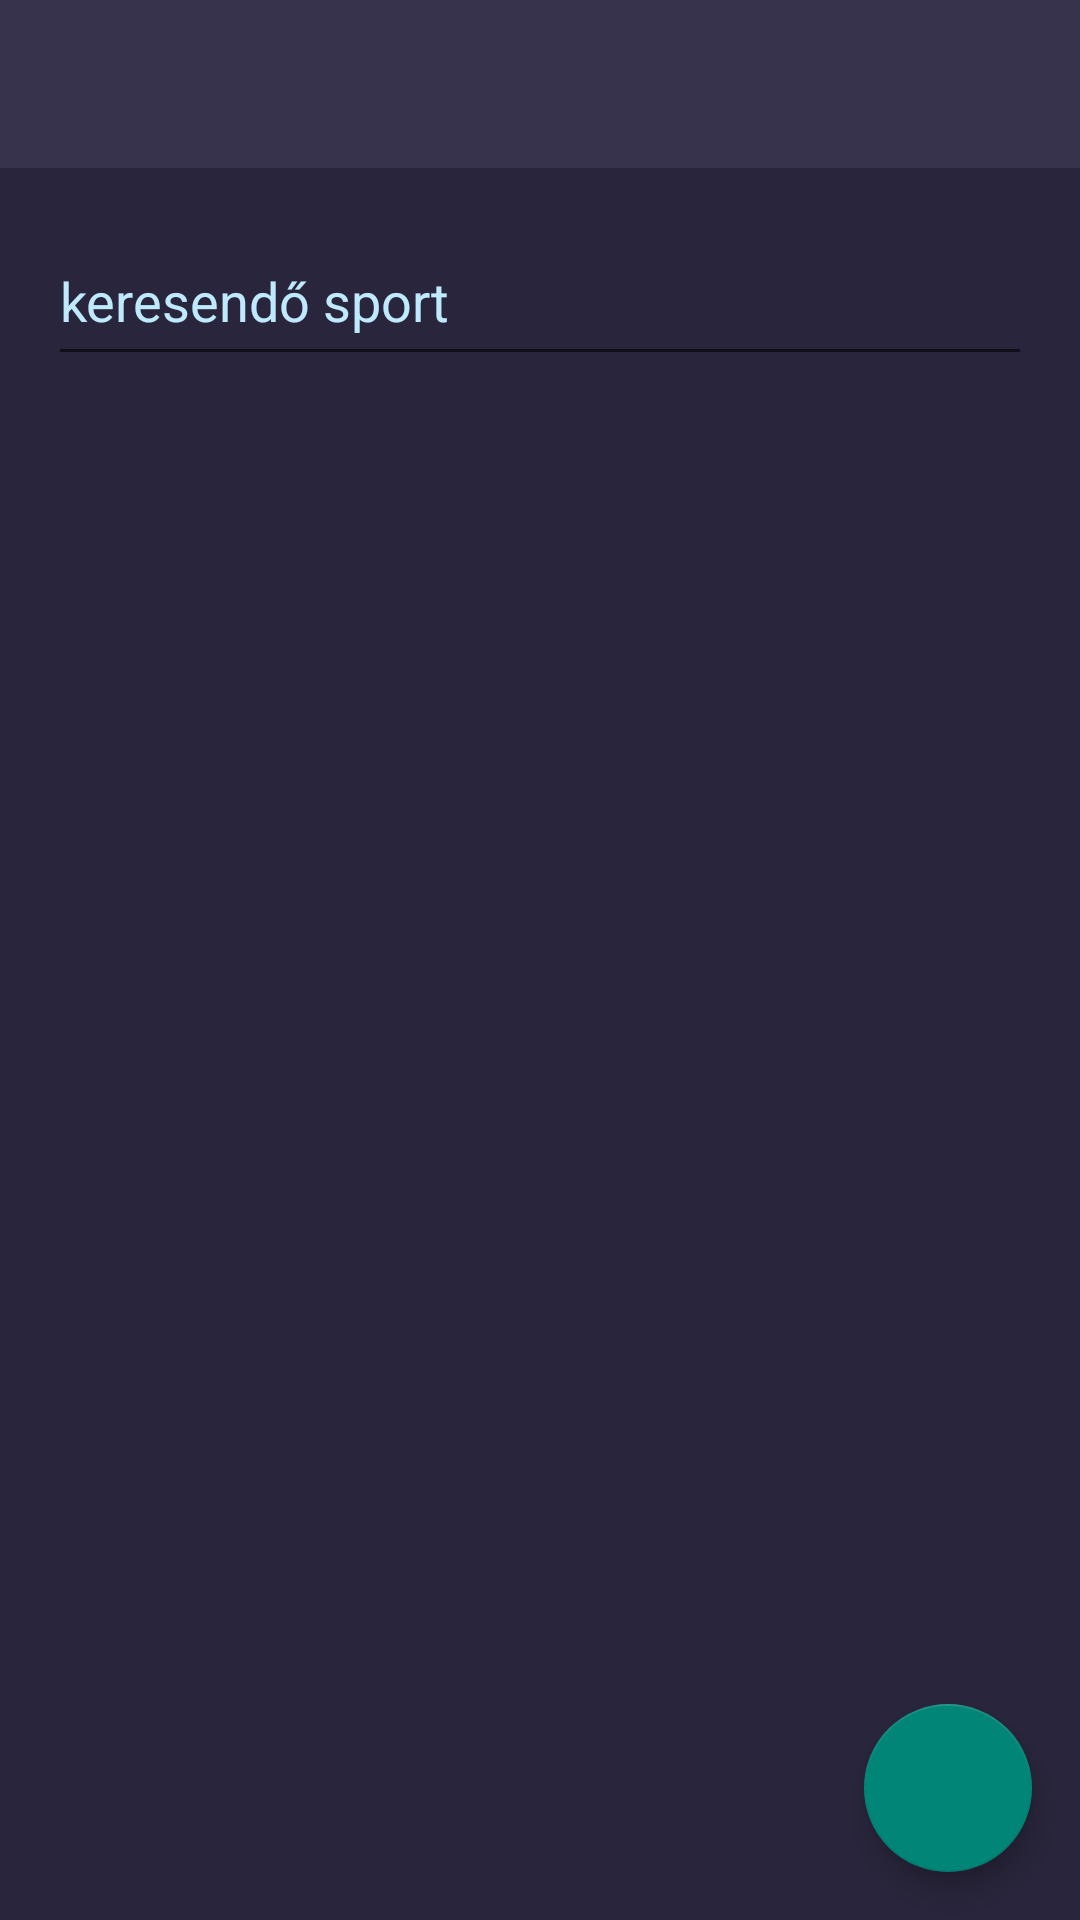

Layout XML and referenced resources for this Android screen:
<!-- AndroidManifest.xml: application theme AppTheme -->
<!-- res/layout/activity_sport_list.xml -->
<?xml version="1.0" encoding="utf-8"?>
<androidx.coordinatorlayout.widget.CoordinatorLayout xmlns:android="http://schemas.android.com/apk/res/android"
    xmlns:tools="http://schemas.android.com/tools"
    android:layout_width="match_parent"
    android:layout_height="match_parent"
    xmlns:app="http://schemas.android.com/apk/res-auto">

    <com.google.android.material.appbar.AppBarLayout
        android:id="@+id/appBarLayout"
        android:layout_width="match_parent"
        android:layout_height="wrap_content"
        android:theme="@style/AppTheme.AppBarOverlay"
        app:liftOnScroll="true">

        <androidx.appcompat.widget.Toolbar
            android:id="@+id/SportListActivityToolbar"
            android:layout_width="match_parent"
            android:layout_height="?attr/actionBarSize"
            android:elevation="4dp"
            android:theme="@style/ThemeOverlay.AppCompat.ActionBar"
            app:popupTheme="@style/ThemeOverlay.AppCompat.Light"
            tools:targetApi="lollipop" />

    </com.google.android.material.appbar.AppBarLayout>

    <include layout="@layout/content_sport_list" />

</androidx.coordinatorlayout.widget.CoordinatorLayout>
<!-- res/layout/content_sport_list.xml (included above) -->
<?xml version="1.0" encoding="utf-8"?>
<androidx.constraintlayout.widget.ConstraintLayout xmlns:android="http://schemas.android.com/apk/res/android"
    xmlns:app="http://schemas.android.com/apk/res-auto"
    xmlns:tools="http://schemas.android.com/tools"
    android:layout_width="match_parent"
    android:layout_height="match_parent"
    app:layout_behavior="@string/appbar_scrolling_view_behavior">

    <com.google.android.material.floatingactionbutton.FloatingActionButton
        android:id="@+id/fab"
        android:layout_width="wrap_content"
        android:layout_height="wrap_content"
        android:layout_margin="16dp"
        android:src="@drawable/ic_add_black_24dp"
        app:layout_constraintBottom_toBottomOf="parent"
        app:layout_constraintEnd_toEndOf="parent" />

    <LinearLayout
        android:layout_width="match_parent"
        android:layout_height="match_parent"
        android:orientation="vertical"
        android:weightSum="10">

        <EditText
            android:id="@+id/searchSportPlainText"
            android:layout_width="match_parent"
            android:layout_height="0dp"
            android:layout_marginStart="16dp"
            android:layout_marginLeft="16dp"
            android:layout_marginTop="16dp"
            android:layout_marginEnd="16dp"
            android:layout_marginRight="16dp"
            android:layout_weight="1"
            android:ems="1"
            android:inputType="textPersonName"
            android:hint="@string/keresendo_sport"
            android:textColorHint="@color/lightBlue"/>

        <androidx.recyclerview.widget.RecyclerView
            android:id="@+id/recyclerviewSport"
            android:layout_width="match_parent"
            android:layout_height="0dp"
            android:layout_margin="16dp"
            android:layout_weight="9"/>
    </LinearLayout>

</androidx.constraintlayout.widget.ConstraintLayout>
<!-- resources referenced by this layout -->
<resources>
  <color name="lightBlue">#BFE9FD</color>
  <string name="keresendo_sport">keresendő sport</string>
  <style name="AppTheme.AppBarOverlay" parent="ThemeOverlay.AppCompat.Dark.ActionBar" />
  <style name="AppTheme" parent="Theme.AppCompat.Light.NoActionBar">
          <item name="colorPrimary">@color/gunMetal</item>
          <item name="colorPrimaryDark">@color/gunMetal</item>
          <item name="android:windowBackground">@color/backgroundColor</item>
      </style>
  <color name="gunMetal">#37334C</color>
  <color name="backgroundColor">#29253C</color>
</resources>
